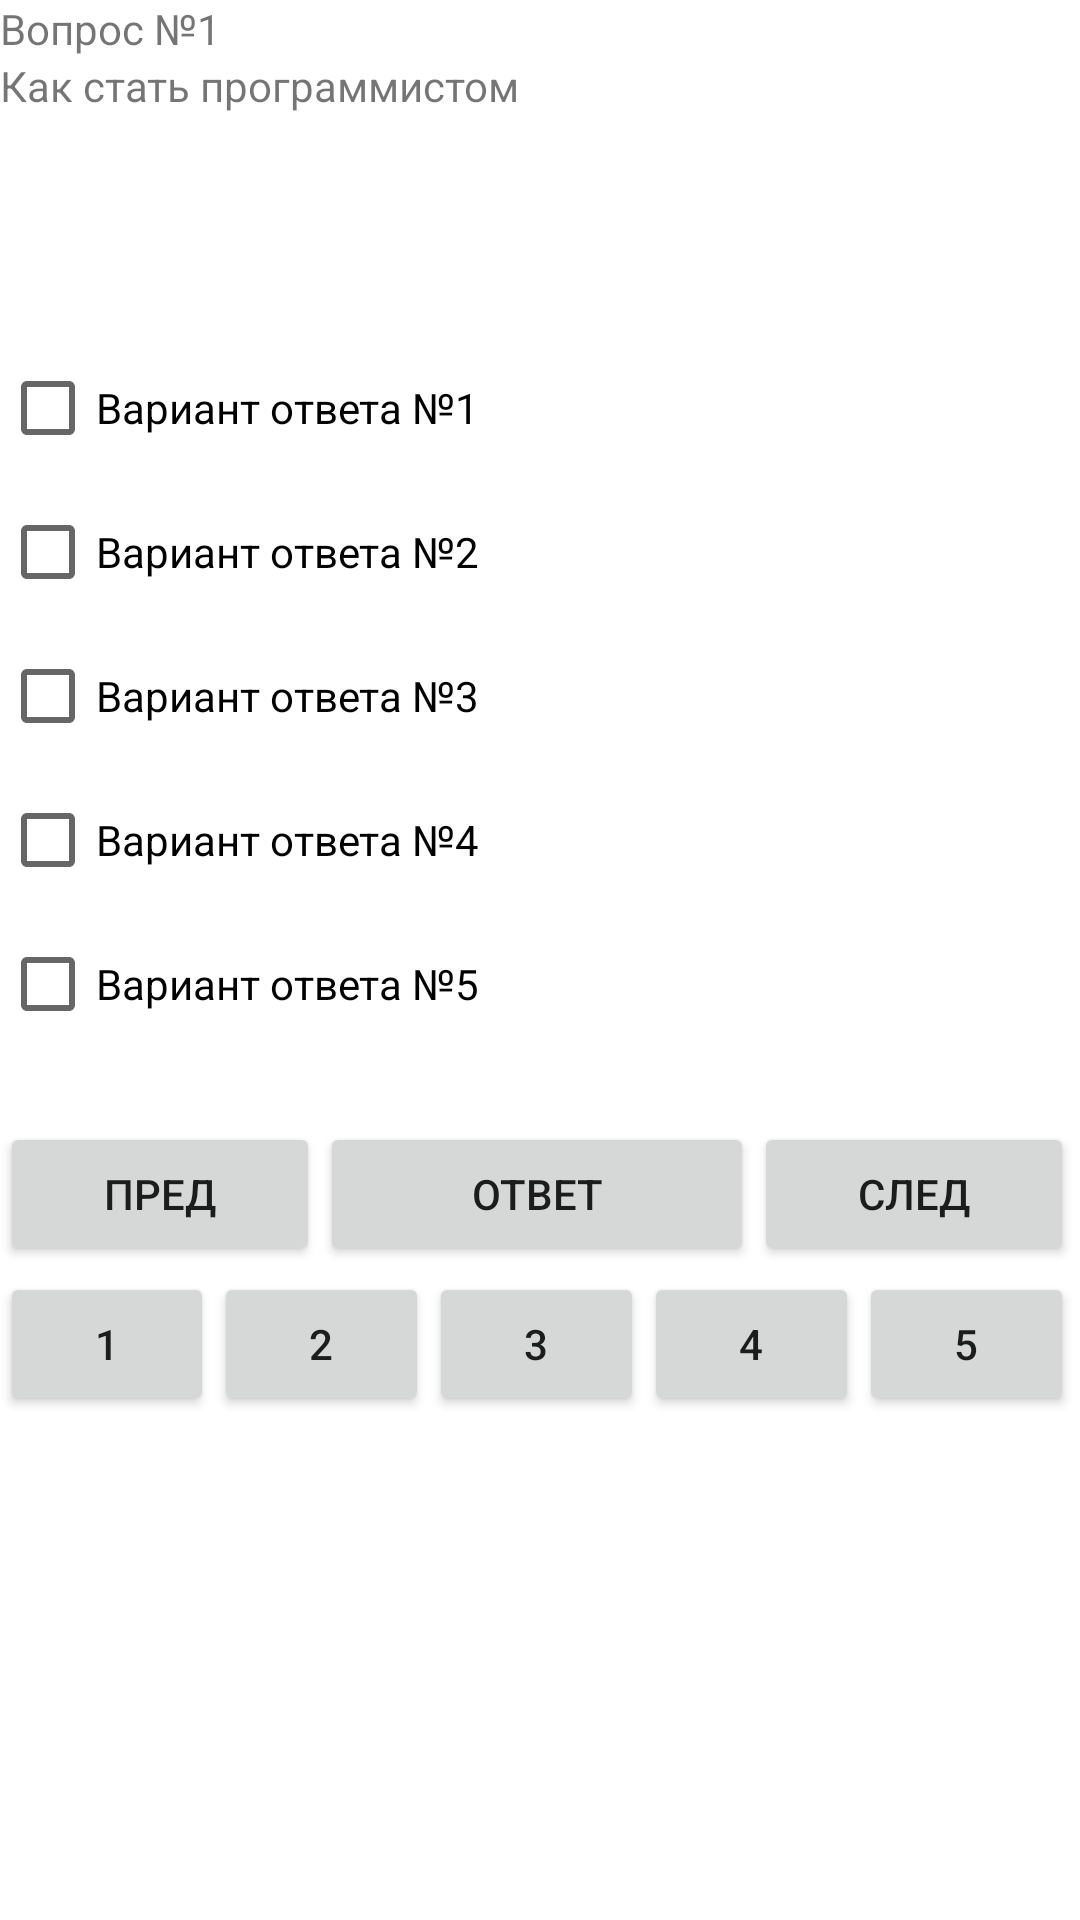

Android layout source for this screen:
<!-- AndroidManifest.xml: application theme Theme.Control_work -->
<!-- res/layout/activity_main_1.xml -->
<?xml version="1.0" encoding="utf-8"?>
<LinearLayout xmlns:android="http://schemas.android.com/apk/res/android"
    xmlns:app="http://schemas.android.com/apk/res-auto"
    xmlns:tools="http://schemas.android.com/tools"
    android:layout_width="match_parent"
    android:layout_height="match_parent"
    android:orientation="vertical"
    tools:context=".MainActivity_1">

    <LinearLayout
        android:id="@+id/linearLayout4"
        android:layout_width="358dp"
        android:layout_height="112dp"
        android:orientation="vertical">


        <TextView
            android:id="@+id/editTextTextPersonName1"
            android:layout_width="match_parent"
            android:layout_height="wrap_content"
            android:ems="10"
            android:inputType="textPersonName"
            android:text="Вопрос №1" />

        <TextView
            android:id="@+id/editTextTextPersonName2"
            android:layout_width="match_parent"
            android:layout_height="wrap_content"
            android:ems="10"
            android:inputType="textPersonName"
            android:text="Как стать программистом" />
    </LinearLayout>

    <LinearLayout
        android:id="@+id/linearLayout3"
        android:layout_width="356dp"
        android:layout_height="262dp"
        android:orientation="vertical">

        <CheckBox
            android:id="@+id/checkBox"
            android:layout_width="match_parent"
            android:layout_height="wrap_content"
            android:text="Вариант ответа №1" />

        <CheckBox
            android:id="@+id/checkBox2"
            android:layout_width="match_parent"
            android:layout_height="wrap_content"
            android:text="Вариант ответа №2" />

        <CheckBox
            android:id="@+id/checkBox3"
            android:layout_width="match_parent"
            android:layout_height="wrap_content"
            android:text="Вариант ответа №3" />

        <CheckBox
            android:id="@+id/checkBox4"
            android:layout_width="match_parent"
            android:layout_height="wrap_content"
            android:text="Вариант ответа №4" />

        <CheckBox
            android:id="@+id/checkBox5"
            android:layout_width="match_parent"
            android:layout_height="wrap_content"
            android:text="Вариант ответа №5" />
    </LinearLayout>

    <LinearLayout
        android:id="@+id/linearLayout"
        android:layout_width="358dp"
        android:layout_height="50dp"
        android:orientation="horizontal">

        <Button
            android:id="@+id/button8"
            android:layout_width="50dp"
            android:layout_height="wrap_content"
            android:layout_weight="1"
            android:text="Пред" />

        <Button
            android:id="@+id/button7"
            android:layout_width="wrap_content"
            android:layout_height="wrap_content"
            android:layout_weight="1"
            android:text="Ответ" />

        <Button
            android:id="@+id/button6"
            android:layout_width="50dp"
            android:layout_height="wrap_content"
            android:layout_weight="1"
            android:text="След" />
    </LinearLayout>

    <LinearLayout
        android:id="@+id/linearLayout2"
        android:layout_width="358dp"
        android:layout_height="50dp"
        android:orientation="horizontal">

        <Button
            android:id="@+id/button1"
            android:layout_width="70dp"
            android:layout_height="wrap_content"
            android:layout_weight="1"
            android:text="1" />

        <Button
            android:id="@+id/button2"
            android:layout_width="70dp"
            android:layout_height="wrap_content"
            android:layout_weight="1"
            android:text="2" />

        <Button
            android:id="@+id/button3"
            android:layout_width="70dp"
            android:layout_height="wrap_content"
            android:layout_weight="1"
            android:text="3" />

        <Button
            android:id="@+id/button4"
            android:layout_width="70dp"
            android:layout_height="wrap_content"
            android:layout_weight="1"
            android:text="4" />

        <Button
            android:id="@+id/button5"
            android:layout_width="70dp"
            android:layout_height="wrap_content"
            android:layout_weight="1"
            android:text="5" />
    </LinearLayout>
</LinearLayout>
<!-- resources referenced by this layout -->
<resources>
  <style name="Theme.Control_work" parent="Theme.MaterialComponents.DayNight.DarkActionBar">
          
          <item name="colorPrimary">@color/purple_500</item>
          <item name="colorPrimaryVariant">@color/purple_700</item>
          <item name="colorOnPrimary">@color/white</item>
          
          <item name="colorSecondary">@color/teal_200</item>
          <item name="colorSecondaryVariant">@color/teal_700</item>
          <item name="colorOnSecondary">@color/black</item>
          
          <item name="android:statusBarColor" tools:targetApi="l">?attr/colorPrimaryVariant</item>
          
      </style>
  <!-- not gathered from this repository: default colours our renderer supplied (Android Studio template values) -->
  <color name="purple_500">#FF6200EE</color>
  <color name="purple_700">#FF3700B3</color>
  <color name="teal_200">#FF03DAC5</color>
  <color name="teal_700">#FF018786</color>
  <color name="black">#FF000000</color>
  <color name="white">#FFFFFFFF</color>
</resources>
